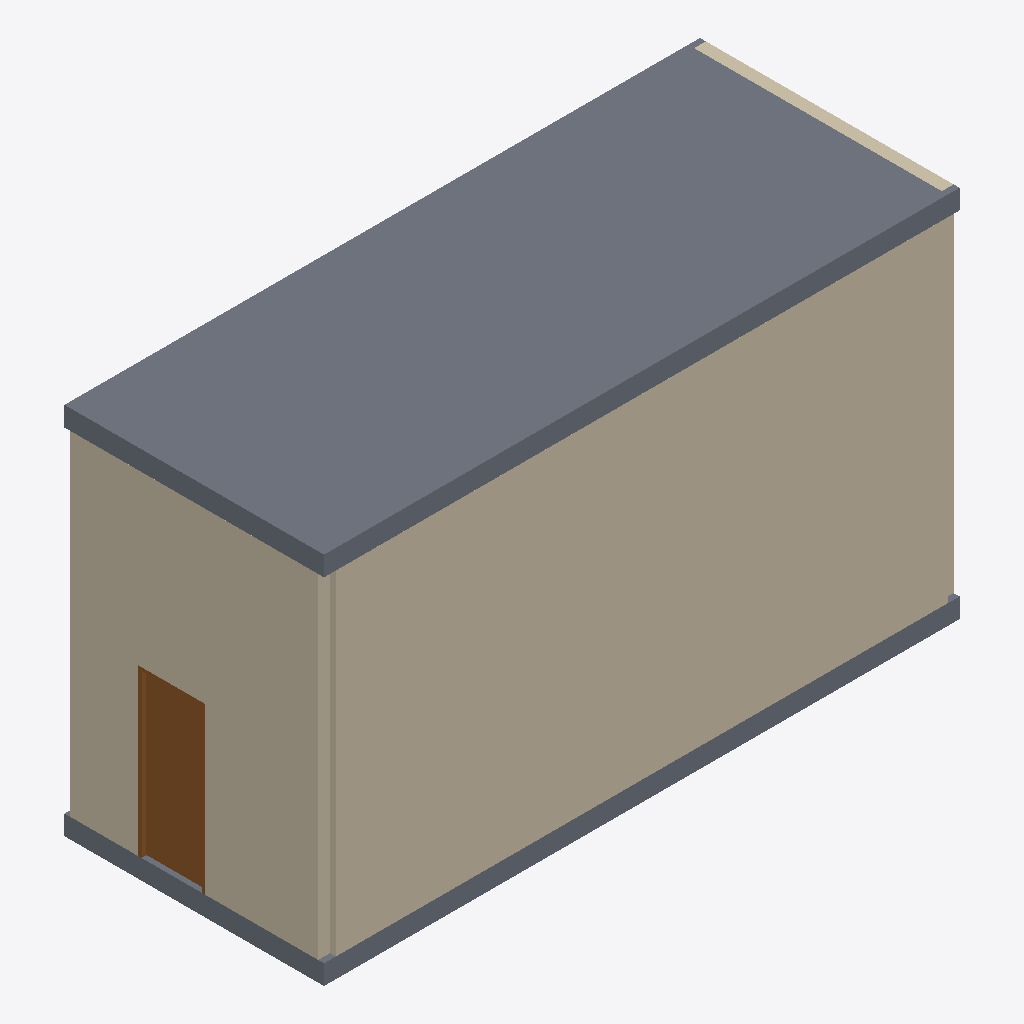
Isometric view of an IFC building model (IFC-SPF (STEP), schema IFC4, length unit metre), seen from the south-west, elements coloured by IFC class: 3 walls (beige), 2 slabs (grey), 1 door (brown).
Extent 8.1 m × 3.3 m × 4.8 m (x, y, z). Storeys (5): Piso 1 at 0.00 m; Piso 2 at 4.50 m; Piso 3 at 9.00 m; Piso 4 at 13.50 m; Cubierta at 18.00 m. Elements (124): 33 IfcLightFixture, 32 IfcFurniture, 11 IfcCovering, 7 IfcElectricAppliance, 7 IfcWall, 6 IfcAudioVisualAppliance, 6 IfcDoor, 4 IfcSanitaryTerminal, 3 IfcCommunicationsAppliance, 3 IfcSlab, 2 IfcRailing, 2 IfcShadingDevice.

HEADER;
FILE_DESCRIPTION(('ViewDefinition [CoordinationView]'),'2;1');
FILE_NAME('','2026-11-25T13:13:39',(''),(''),'IfcOpenShell 0.9.0post1+b5e509b','IfcOpenShell 0.9.0post1+b5e509b','');
FILE_SCHEMA(('IFC4'));
ENDSEC;
DATA;
#14=IFCPROJECT('2F8Dx6vs11ZeMcYpCIWHAc',$,'UNO62 Apartaestudios',$,$,'Apto 317 con el diseño D','Diseño (modelo de referencia, no es plano de obra)',(#12),#8);
#21=IFCSITE('3s$y6CNs9FuwXbGl3mmwVX',$,'Lote UNO62',$,$,#20,$,'KR 55C # 162-61, Bogotá D.C.',.ELEMENT.,(4,44,43,813320),(-74,-3,-28,-151280),2556.6,$,$);
#26=IFCBUILDING('1aw7WMgwT59hqPNcxlTvZy',$,'UNO62 Apartaestudios',$,$,#24,$,'Torres A y B, zonas comunes y parqueaderos',.ELEMENT.,$,$,#25);
#30=IFCBUILDINGSTOREY('0KmhczT2L3ahju7FVRCMXm',$,'Piso 1',$,$,#29,$,$,.ELEMENT.,0.0);
#34=IFCBUILDINGSTOREY('3Q3nUWvKTAke8zWXEiNFW9',$,'Piso 2',$,$,#33,$,$,.ELEMENT.,4.5);
#38=IFCBUILDINGSTOREY('1RxEaZdVbCDwdIZM$qvR1$',$,'Piso 3',$,$,#37,$,$,.ELEMENT.,9.0);
#42=IFCBUILDINGSTOREY('0STQJo5vn74gBJU40WalxL',$,'Piso 4',$,$,#41,$,$,.ELEMENT.,13.5);
#46=IFCBUILDINGSTOREY('2lGulPbPfCt8lcKb8uipmY',$,'Cubierta',$,$,#45,$,$,.ELEMENT.,18.0);
#676=IFCWALL('0lPd3esdD7RfHJoLGss9hG',$,'Muro medianero sur del 317',$,$,#679,#681,$,.STANDARD.);
#718=IFCSLAB('0RvSrclI13GR3PVfPUr9lC',$,'Placa de techo del 317',$,$,#721,#723,$,.FLOOR.);
#636=IFCWALL('3Grg8snvD2kR726m9Dpv2q',$,'Muro al corredor 317',$,$,#639,#641,$,.STANDARD.);
#705=IFCSLAB('0DLNE8vtj7Ifo9VuHLIstx',$,'Placa de piso del 317',$,$,#708,#710,$,.FLOOR.);
#652=IFCDOOR('0XMFCJWTbE0eXuWoao5Nf9',$,'Puerta de entrada 317',$,$,#647,#651,$,2.1,0.85,$,$,$);
#493=IFCWALL('1fH9Fzutf8dvIZhL$R0E59',$,'Fachada oriente del 317 (ladrillo)',$,$,#496,#498,$,.STANDARD.);
ENDSEC;
